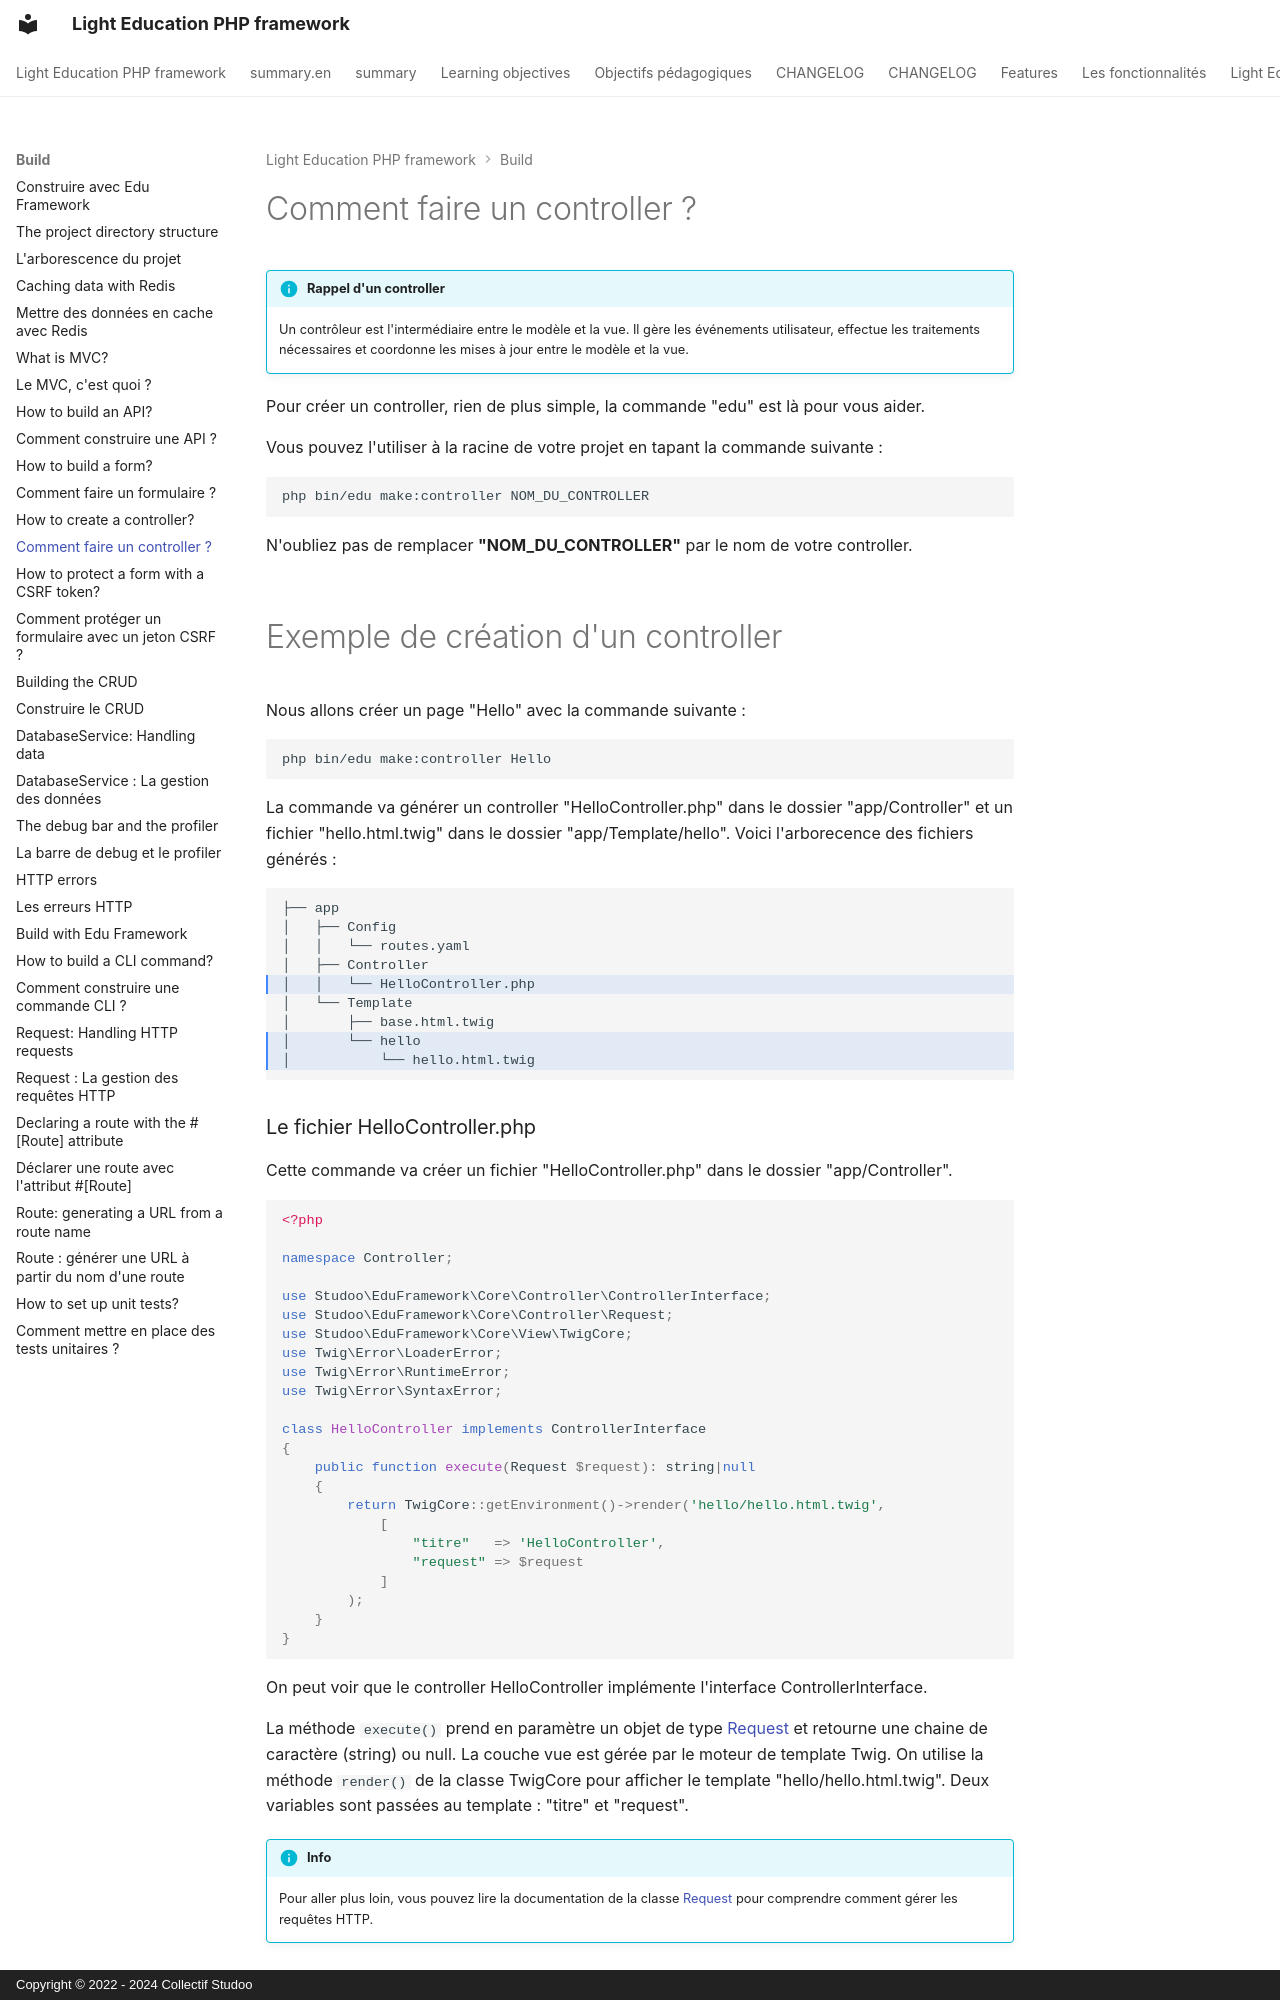

repository: studoo-app/edu-framework · page: build/controller-edu/index.html · generator: mkdocs · copyright: Copyright © 2022 - 2024 Collectif Studoo

# Comment faire un controller ?

!!! info "Rappel d'un controller"

    Un contrôleur est l'intermédiaire entre le modèle et la vue. Il gère les événements utilisateur, effectue les traitements nécessaires et coordonne les mises à jour entre le modèle et la vue.

Pour créer un controller, rien de plus simple, la commande "edu" est là pour vous aider. 

Vous pouvez l'utiliser à la racine de votre projet en tapant la commande suivante :

```Shell
php bin/edu make:controller NOM_DU_CONTROLLER
```

N'oubliez pas de remplacer **"NOM_DU_CONTROLLER"** par le nom de votre controller.

<br>

# Exemple de création d'un controller

Nous allons créer un page "Hello" avec la commande suivante :

```Shell
php bin/edu make:controller Hello
```

La commande va générer un controller "HelloController.php" dans le dossier "app/Controller" et un fichier "hello.html.twig" dans le dossier "app/Template/hello".
Voici l'arborecence des fichiers générés :

``` hl_lines="5 8 9"
├── app
│   ├── Config
│   │   └── routes.yaml
│   ├── Controller
│   │   └── HelloController.php
│   └── Template
│       ├── base.html.twig
│       └── hello
│           └── hello.html.twig
```

### Le fichier HelloController.php
Cette commande va créer un fichier "HelloController.php" dans le dossier "app/Controller". 

```php 
<?php

namespace Controller;

use Studoo\EduFramework\Core\Controller\ControllerInterface;
use Studoo\EduFramework\Core\Controller\Request;
use Studoo\EduFramework\Core\View\TwigCore;
use Twig\Error\LoaderError;
use Twig\Error\RuntimeError;
use Twig\Error\SyntaxError;

class HelloController implements ControllerInterface
{
	public function execute(Request $request): string|null
	{
		return TwigCore::getEnvironment()->render('hello/hello.html.twig',
		    [
		        "titre"   => 'HelloController',
		        "request" => $request
		    ]
		);
	}
}
```

On peut voir que le controller HelloController implémente l'interface ControllerInterface. 

La méthode `execute()` prend en paramètre un objet de type [Request](resquet.md) et retourne une chaine de caractère (string) ou null.
La couche vue est gérée par le moteur de template Twig. On utilise la méthode `render()` de la classe TwigCore pour afficher le template "hello/hello.html.twig".
Deux variables sont passées au template : "titre" et "request".

!!! info

    Pour aller plus loin, vous pouvez lire la documentation de la classe [Request](resquet.md) pour comprendre comment gérer les requêtes HTTP.
